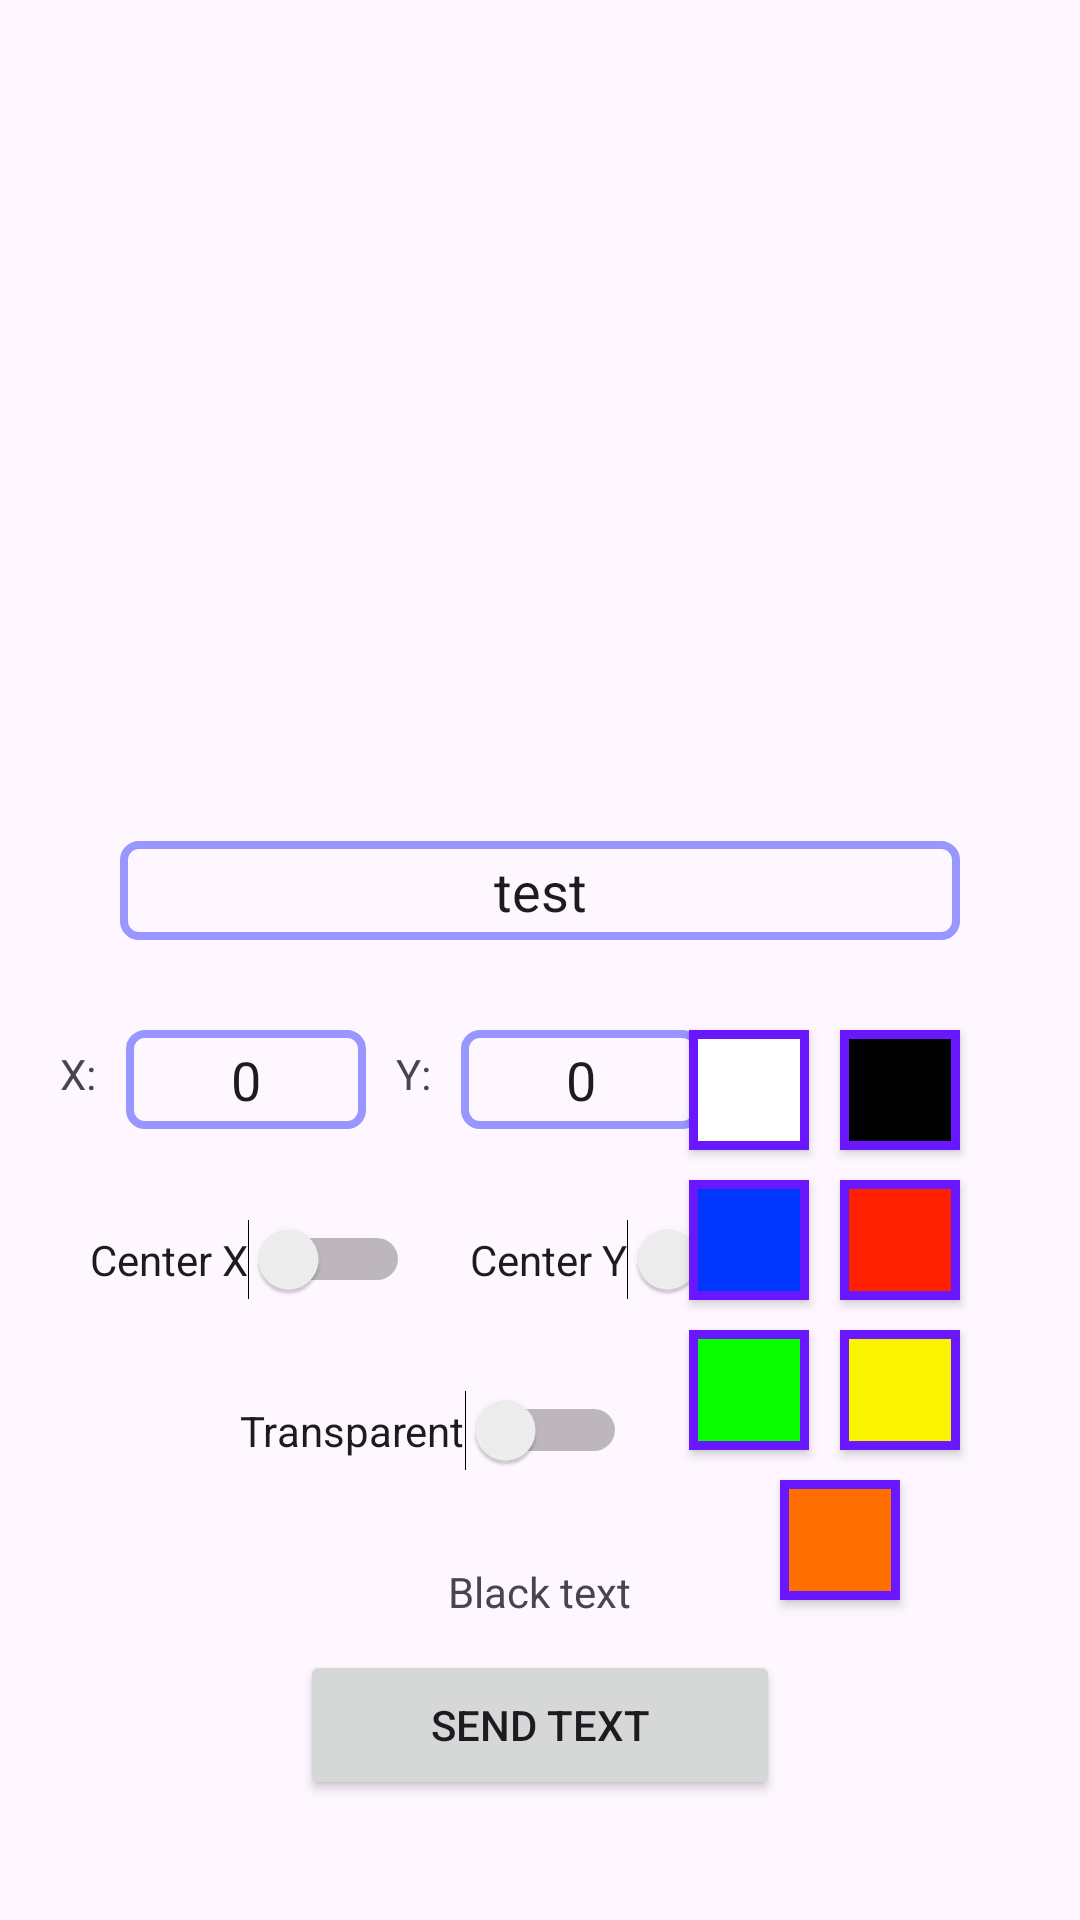

This screen was rendered from an Android layout file. Write that file and the resources it references.
<!-- AndroidManifest.xml: application theme Theme.Esp_v3 -->
<!-- res/layout/activity_text.xml -->
<?xml version="1.0" encoding="utf-8"?>
<RelativeLayout xmlns:android="http://schemas.android.com/apk/res/android"
    xmlns:app="http://schemas.android.com/apk/res-auto"
    xmlns:tools="http://schemas.android.com/tools"
    android:layout_width="match_parent"
    android:layout_height="match_parent">


    <TextView
        android:id="@+id/textViewText"
        android:layout_width="wrap_content"
        android:layout_height="420dp"
        android:layout_alignParentStart="true"
        android:layout_alignParentTop="true"
        android:layout_alignParentEnd="true"
        android:layout_alignParentBottom="true"
        android:layout_marginStart="15dp"
        android:layout_marginTop="50dp"
        android:layout_marginEnd="15dp"
        android:textSize="30sp"
        android:layout_marginBottom="400dp" />


    <EditText
        android:id="@+id/sendTextView"
        android:layout_width="180dp"
        android:layout_height="33dp"
        android:layout_below="@+id/textViewText"
        android:layout_alignParentStart="true"
        android:layout_alignParentEnd="true"
        android:layout_marginStart="40dp"
        android:layout_marginTop="-360dp"
        android:layout_marginEnd="40dp"
        android:background="@drawable/edittext1"
        android:gravity="center"
        android:ems="10"
        android:hint="text"
        android:inputType="text"
        android:text="test" />

    <TextView
        android:id="@+id/textView2"
        android:layout_width="wrap_content"
        android:layout_height="wrap_content"
        android:layout_below="@id/sendTextView"
        android:layout_alignParentStart="true"
        android:layout_marginStart="20dp"
        android:layout_marginTop="35dp"
        android:text="X:" />

    <EditText
        android:id="@+id/sendPosX"
        android:layout_width="80dp"
        android:layout_height="33dp"
        android:layout_below="@+id/sendTextView"
        android:layout_marginStart="10dp"
        android:layout_marginTop="30dp"
        android:layout_toEndOf="@+id/textView2"
        android:background="@drawable/edittext1"
        android:ems="10"
        android:gravity="center"
        android:hint="POSX"
        android:inputType="text"
        android:text="0" />

    <TextView
        android:id="@+id/textView3"
        android:layout_width="wrap_content"
        android:layout_height="wrap_content"
        android:layout_below="@id/sendTextView"
        android:layout_marginStart="10dp"
        android:layout_marginTop="35dp"
        android:layout_toEndOf="@+id/sendPosX"
        android:text="Y:" />

    <EditText
        android:id="@+id/sendPosY"
        android:layout_width="80dp"
        android:layout_height="33dp"
        android:layout_below="@+id/sendTextView"
        android:layout_marginStart="10dp"
        android:layout_marginTop="30dp"
        android:layout_toEndOf="@+id/textView3"
        android:background="@drawable/edittext1"
        android:ems="10"
        android:gravity="center"
        android:hint="POSY"
        android:inputType="text"
        android:text="0" />

    <Button
        android:id="@+id/buttonSendText"
        android:layout_width="50dp"
        android:layout_height="50dp"
        android:layout_alignParentStart="true"
        android:layout_alignParentEnd="true"
        android:layout_alignParentBottom="true"
        android:layout_marginBottom="40dp"
        android:layout_marginStart="100dp"
        android:layout_marginEnd="100dp"
        android:layout_weight="1"
        android:text="@string/send_text" />

    <Switch
        android:id="@+id/switchCntrX"
        android:layout_width="wrap_content"
        android:layout_height="wrap_content"
        android:layout_below="@+id/sendPosX"
        android:layout_alignParentStart="true"
        android:layout_marginStart="30dp"
        android:layout_marginTop="30dp"
        android:text="@string/center_x"
        tools:ignore="UseSwitchCompatOrMaterialXml" />

    <Switch
        android:id="@+id/switchCntrY"
        android:layout_width="wrap_content"
        android:layout_height="wrap_content"
        android:layout_below="@+id/sendPosY"
        android:layout_marginStart="20dp"
        android:layout_marginTop="30dp"
        android:layout_toEndOf="@+id/switchCntrX"
        android:text="@string/center_y"
        tools:ignore="UseSwitchCompatOrMaterialXml" />


    <Switch
        android:id="@+id/switchTransparent"
        android:layout_width="wrap_content"
        android:layout_height="wrap_content"
        android:layout_below="@+id/switchCntrX"
        android:layout_alignParentStart="true"
        android:layout_marginStart="80dp"
        android:layout_marginTop="30dp"
        android:text="@string/transparent"
        tools:ignore="UseSwitchCompatOrMaterialXml" />

    <Button
        android:id="@+id/white_button"
        android:layout_width="40dp"
        android:layout_height="40dp"
        android:layout_below="@id/sendTextView"
        android:layout_marginTop="30dp"
        android:layout_marginEnd="-80dp"
        android:layout_toStartOf="@+id/black_button"
        android:background="@drawable/button_white"
        app:backgroundTint="@null" />

    <Button
        android:id="@+id/black_button"
        android:layout_width="40dp"
        android:layout_height="40dp"
        android:layout_below="@id/sendTextView"
        android:layout_alignParentEnd="true"
        android:layout_marginStart="90dp"
        android:layout_marginTop="30dp"
        android:layout_marginEnd="40dp"
        android:background="@drawable/button_black"
        app:backgroundTint="@null" />

    <Button
        android:id="@+id/red_button"
        android:layout_width="40dp"
        android:layout_height="40dp"
        android:layout_below="@id/white_button"
        android:layout_alignParentEnd="true"
        android:layout_marginStart="90dp"
        android:layout_marginTop="10dp"
        android:layout_marginEnd="40dp"
        android:background="@drawable/button_red"
        app:backgroundTint="@null" />

    <Button
        android:id="@+id/blue_button"
        android:layout_width="40dp"
        android:layout_height="40dp"
        android:layout_below="@id/white_button"
        android:layout_marginStart="90dp"
        android:layout_marginTop="10dp"
        android:layout_marginEnd="-80dp"
        android:layout_toStartOf="@id/red_button"
        android:background="@drawable/button_blue"
        app:backgroundTint="@null" />

    <Button
        android:id="@+id/green_button"
        android:layout_width="40dp"
        android:layout_height="40dp"
        android:layout_below="@id/red_button"
        android:layout_marginStart="90dp"
        android:layout_marginTop="10dp"
        android:layout_marginEnd="-80dp"
        android:layout_toStartOf="@id/red_button"
        android:background="@drawable/button_green"
        app:backgroundTint="@null" />

    <Button
        android:id="@+id/yellow_button"
        android:layout_width="40dp"
        android:layout_height="40dp"
        android:layout_below="@id/red_button"
        android:layout_alignParentEnd="true"
        android:layout_marginTop="10dp"
        android:layout_marginEnd="40dp"
        android:background="@drawable/button_yellow"
        app:backgroundTint="@null" />

    <Button
        android:id="@+id/orange_button"
        android:layout_width="40dp"
        android:layout_height="40dp"
        android:layout_below="@id/yellow_button"
        android:layout_alignParentEnd="true"
        android:layout_marginTop="10dp"
        android:layout_marginEnd="60dp"
        android:background="@drawable/button_orange"
        app:backgroundTint="@null" />

    <TextView
        android:id="@+id/display_color"
        android:layout_width="wrap_content"
        android:layout_height="wrap_content"
        android:layout_above="@id/buttonSendText"
        android:layout_centerHorizontal="true"
        android:layout_marginStart="20dp"
        android:layout_marginTop="35dp"
        android:layout_marginBottom="10dp"
        android:text="Black text" />


</RelativeLayout>
<!-- resources referenced by this layout -->
<resources>
  <!-- drawable button_black (drawable) -->
  <?xml version="1.0" encoding="utf-8"?>
  <shape xmlns:android="http://schemas.android.com/apk/res/android"
      android:shape="rectangle">
  
      <stroke
          android:width="3dp"
          android:color="#6817FF" />
  
      <solid android:color="@color/black" />
  
  </shape>
  <!-- drawable button_blue (drawable) -->
  <?xml version="1.0" encoding="utf-8"?>
  <shape xmlns:android="http://schemas.android.com/apk/res/android"
      android:shape="rectangle">
  
      <stroke
          android:width="3dp"
          android:color="#6817FF" />
  
      <solid android:color="#0037FF" />
  
  </shape>
  <!-- drawable button_green (drawable) -->
  <?xml version="1.0" encoding="utf-8"?>
  <shape xmlns:android="http://schemas.android.com/apk/res/android"
      android:shape="rectangle">
  
      <stroke
          android:width="3dp"
          android:color="#6817FF" />
  
      <solid android:color="#09FF00" />
  
  </shape>
  <!-- drawable button_orange (drawable) -->
  <?xml version="1.0" encoding="utf-8"?>
  <shape xmlns:android="http://schemas.android.com/apk/res/android"
      android:shape="rectangle">
  
      <stroke
          android:width="3dp"
          android:color="#6817FF" />
  
      <solid android:color="#FF6E00" />
  
  </shape>
  <!-- drawable button_red (drawable) -->
  <?xml version="1.0" encoding="utf-8"?>
  <shape xmlns:android="http://schemas.android.com/apk/res/android"
      android:shape="rectangle">
  
      <stroke
          android:width="3dp"
          android:color="#6817FF" />
  
      <solid android:color="#FF2100" />
  
  </shape>
  <!-- drawable button_white (drawable) -->
  <?xml version="1.0" encoding="utf-8"?>
  <shape xmlns:android="http://schemas.android.com/apk/res/android"
      android:shape="rectangle">
  
      <stroke
          android:width="3dp"
          android:color="#6817FF" />
  
      <solid android:color="@color/white" />
  
  </shape>
  <!-- drawable button_yellow (drawable) -->
  <?xml version="1.0" encoding="utf-8"?>
  <shape xmlns:android="http://schemas.android.com/apk/res/android"
      android:shape="rectangle">
  
      <stroke
          android:width="3dp"
          android:color="#6817FF" />
  
      <solid android:color="#FAF400" />
  
  </shape>
  <!-- drawable edittext1 (drawable) -->
  <shape xmlns:android="http://schemas.android.com/apk/res/android"
      android:shape="rectangle">
      <solid android:color="#00000000" />
      <stroke android:width="2.5dp"
          android:color="#9896ff" />
      <corners
          android:radius="5dp"/>
  </shape>
  <string name="center_x">Center X</string>
  <string name="center_y">Center Y</string>
  <string name="send_text">Send Text</string>
  <string name="transparent">Transparent</string>
  <style name="Theme.Esp_v3" parent="Base.Theme.Esp_v3" />
  <color name="black">#000000</color>
  <color name="white">#FFFFFF</color>
  <style name="Base.Theme.Esp_v3" parent="Theme.Material3.DayNight.NoActionBar">
          
          
      </style>
</resources>
